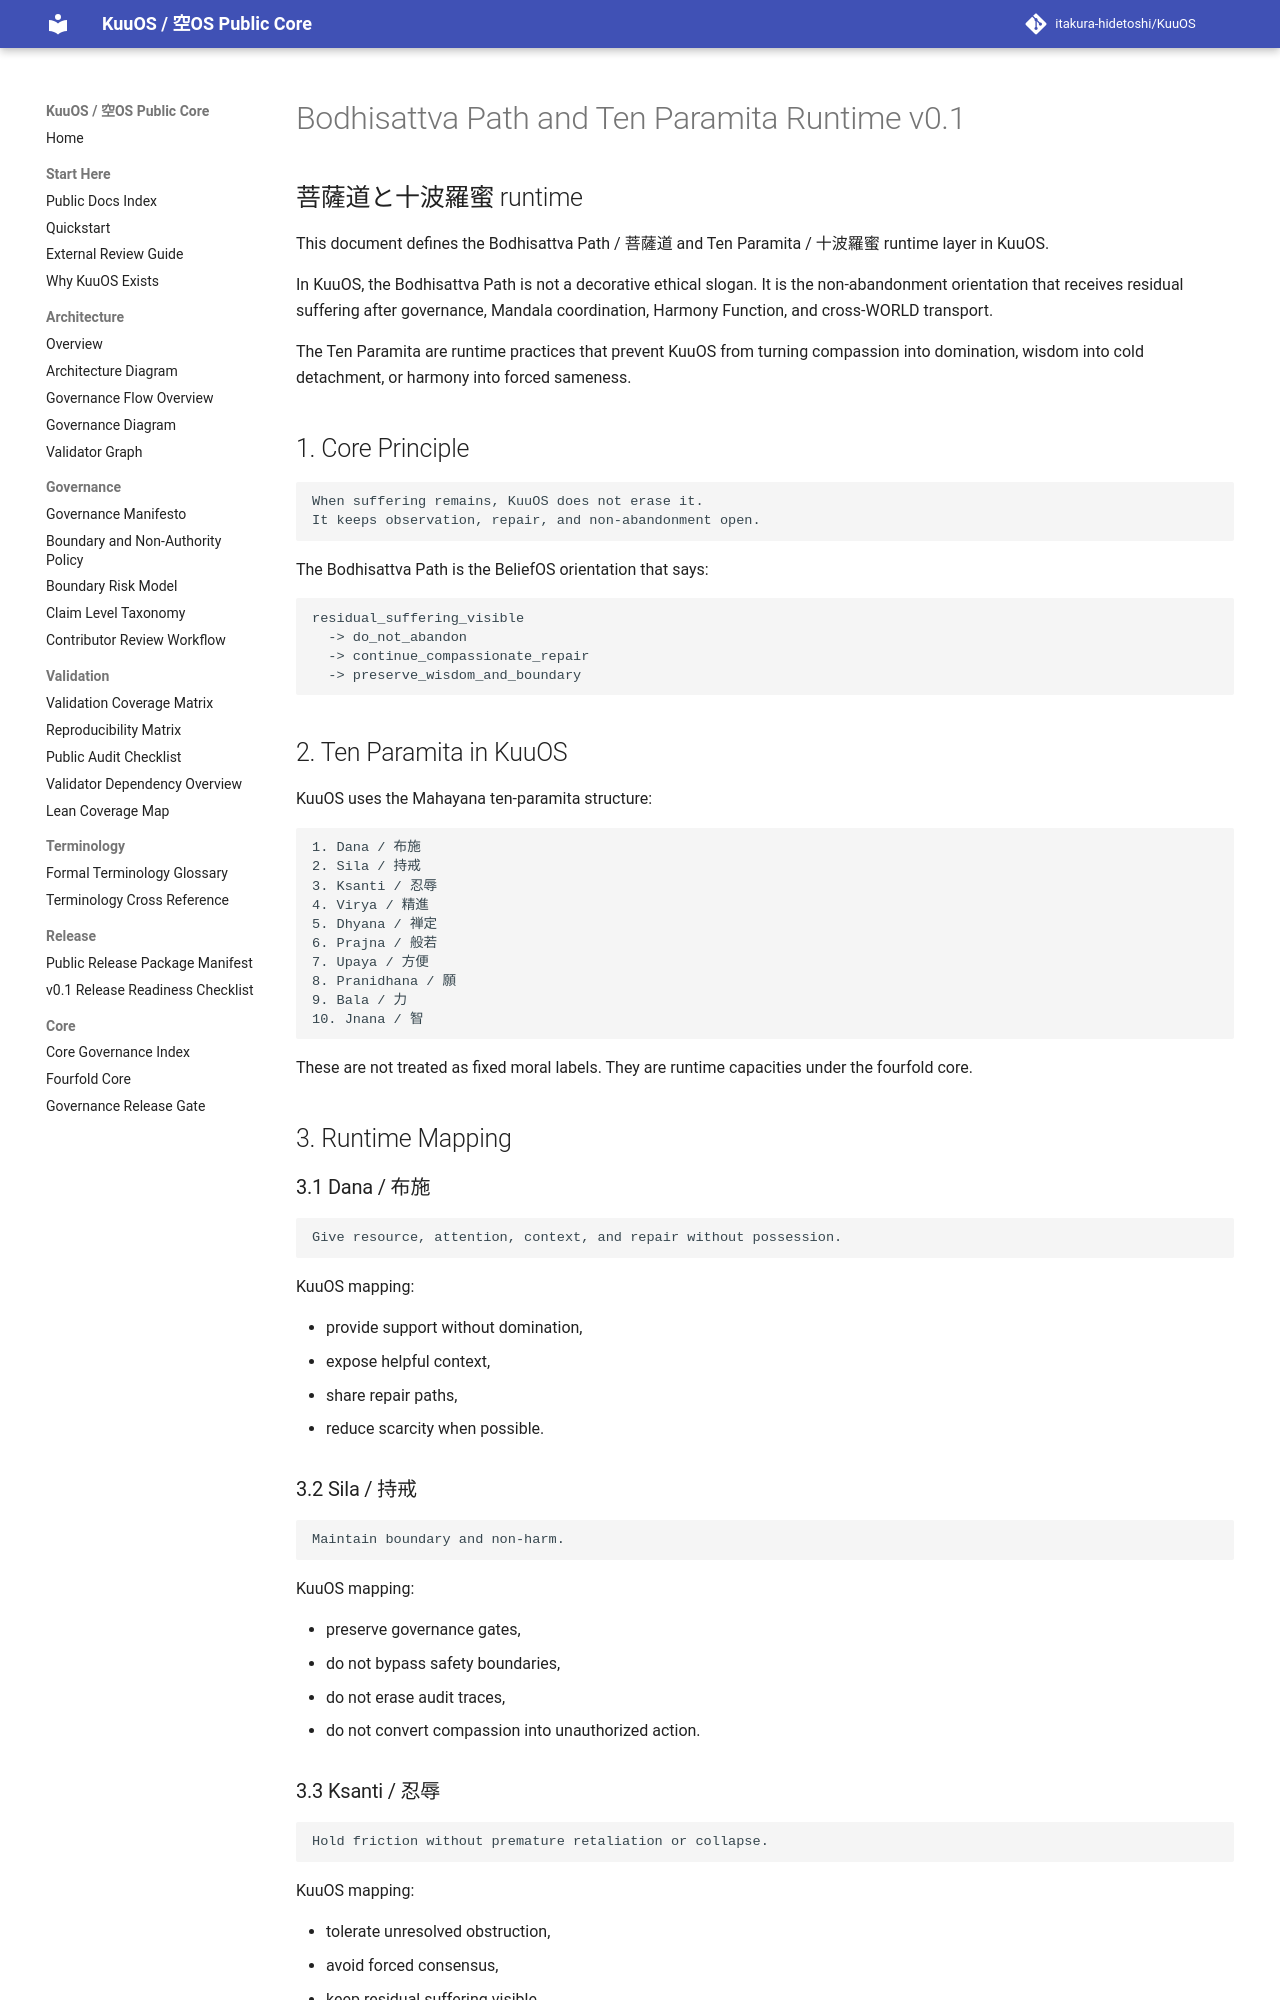

repository: itakura-hidetoshi/KuuOS · page: BODHISATTVA_TEN_PARAMITA_RUNTIME_v0_1/index.html · generator: mkdocs

# Bodhisattva Path and Ten Paramita Runtime v0.1

## 菩薩道と十波羅蜜 runtime

This document defines the Bodhisattva Path / 菩薩道 and Ten Paramita / 十波羅蜜 runtime layer in KuuOS.

In KuuOS, the Bodhisattva Path is not a decorative ethical slogan. It is the non-abandonment orientation that receives residual suffering after governance, Mandala coordination, Harmony Function, and cross-WORLD transport.

The Ten Paramita are runtime practices that prevent KuuOS from turning compassion into domination, wisdom into cold detachment, or harmony into forced sameness.

## 1. Core Principle

```text
When suffering remains, KuuOS does not erase it.
It keeps observation, repair, and non-abandonment open.
```

The Bodhisattva Path is the BeliefOS orientation that says:

```text
residual_suffering_visible
  -> do_not_abandon
  -> continue_compassionate_repair
  -> preserve_wisdom_and_boundary
```

## 2. Ten Paramita in KuuOS

KuuOS uses the Mahayana ten-paramita structure:

```text
1. Dana / 布施
2. Sila / 持戒
3. Ksanti / 忍辱
4. Virya / 精進
5. Dhyana / 禅定
6. Prajna / 般若
7. Upaya / 方便
8. Pranidhana / 願
9. Bala / 力
10. Jnana / 智
```

These are not treated as fixed moral labels. They are runtime capacities under the fourfold core.

## 3. Runtime Mapping

### 3.1 Dana / 布施

```text
Give resource, attention, context, and repair without possession.
```

KuuOS mapping:

- provide support without domination,
- expose helpful context,
- share repair paths,
- reduce scarcity when possible.

### 3.2 Sila / 持戒

```text
Maintain boundary and non-harm.
```

KuuOS mapping:

- preserve governance gates,
- do not bypass safety boundaries,
- do not erase audit traces,
- do not convert compassion into unauthorized action.
